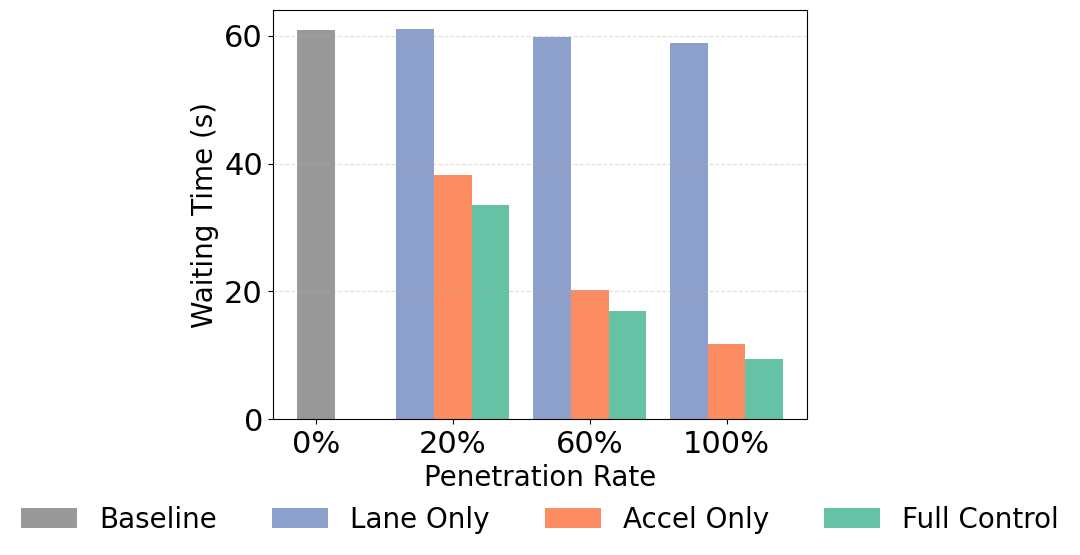
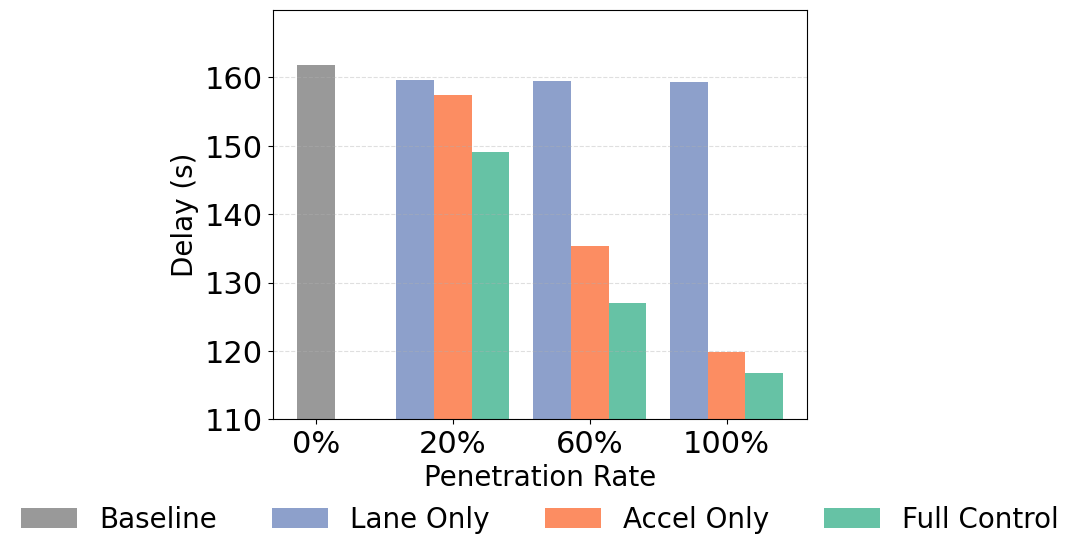
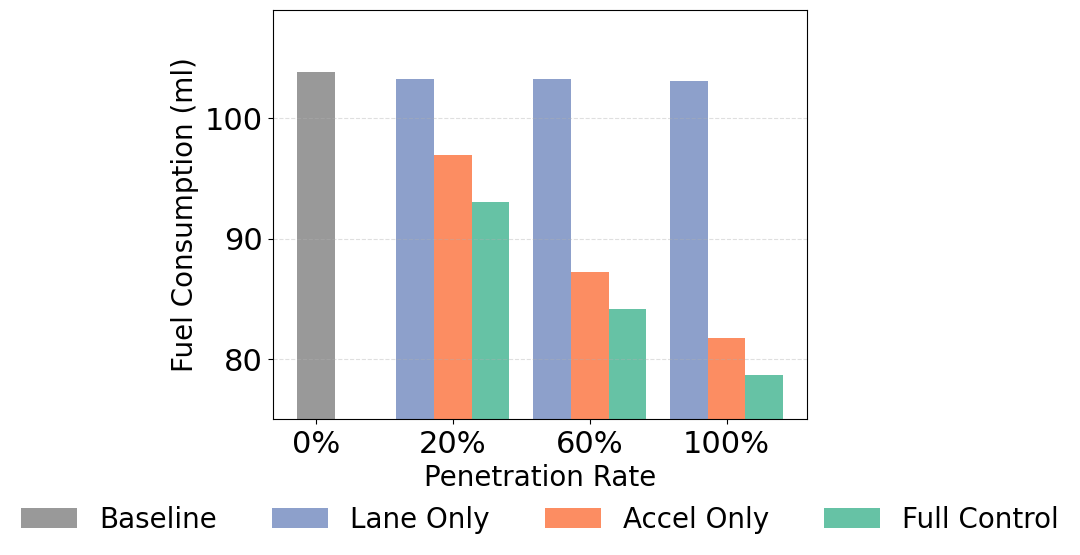
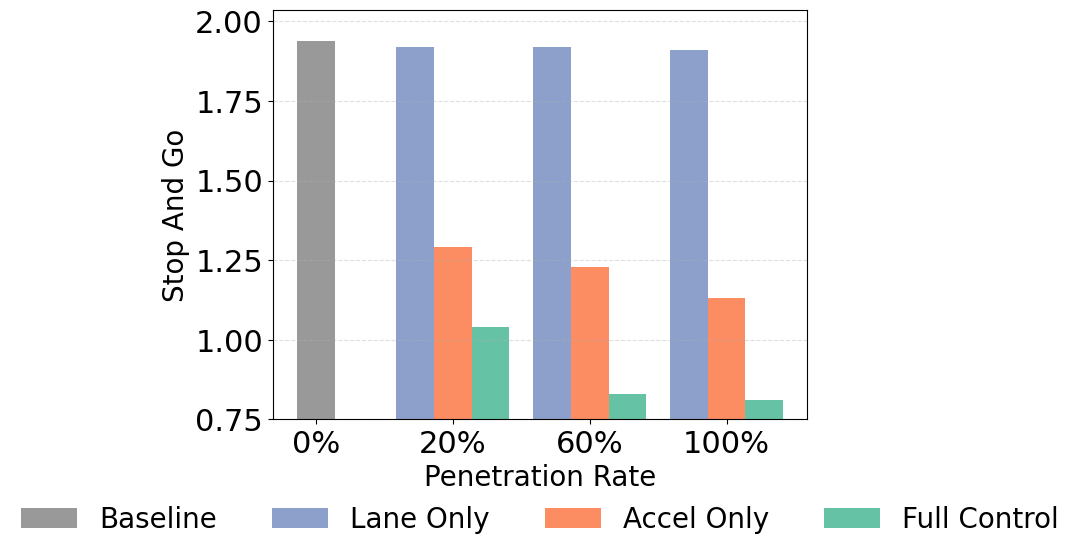

The script that saved these images, in order:
import matplotlib.pyplot as plt
import numpy as np
import os

# 设置字体为 Times New Roman，调优字号
plt.rcParams['font.family'] = 'Times New Roman'
plt.rcParams['font.size'] = 20
plt.rcParams['axes.labelsize'] = 20
plt.rcParams['xtick.labelsize'] = 22
plt.rcParams['ytick.labelsize'] = 22
plt.rcParams['legend.fontsize'] = 20

# 方法和渗透率
methods = ["Lane Only","Accel Only","Full Control" ]
penetrations = ["20%", "60%", "100%"]

# 色彩方案（Set2 风格）
method_colors = {
    "Baseline": "#999999",
    "Full Control": "#66c2a5",
    "Accel Only": "#fc8d62",
    "Lane Only": "#8da0cb"
}

# 各指标数据
metrics_data = {
    "Waiting Time (s)": {
        "baseline": 60.9,
        "data": [
            [61.01,38.15,33.56],
            [59.8, 20.27,16.95 ],
            [58.92, 11.8,9.43 ]
        ]
    },
    "Delay (s)": {
        "baseline": 161.79,
        "data": [
            [159.63, 157.35,149.01 ],
            [159.39, 135.37,127.03 ],
            [159.36, 119.82,116.75 ]
        ]
    },
    "Fuel Consumption (ml)": {
        "baseline": 103.8,
        "data": [
            [103.22, 96.91,93.05 ],
            [103.21, 87.23,84.16 ],
            [103.09, 81.79,78.7 ]
        ]
    },
    "Stop And Go": {
        "baseline": 1.94,
        "data": [
            [1.92, 1.29, 1.04],
            [1.92, 1.23,0.83 ],
            [1.91, 1.13,0.81 ]
        ]
    }
}

# 绘图参数
bar_width = 0.22
group_gap = 0.8
y_axis_starts = {
    "Waiting Time (s)": 0,
    "Delay (s)": 110,
    "Fuel Consumption (ml)": 75,
    "Stop And Go": 0.75
}

# 输出路径
output_dir = "figures"
os.makedirs(output_dir, exist_ok=True)

# 生成图像
for metric_name, metric_info in metrics_data.items():
    baseline = metric_info["baseline"]
    data = metric_info["data"]

    fig, ax = plt.subplots(figsize=(10, 6))
    x_baseline = -group_gap
    x = np.arange(len(penetrations)) * group_gap

    # baseline 柱加入图例
    ax.bar(x_baseline, baseline, width=bar_width, color=method_colors["Baseline"], label="Baseline")

    # 方法柱组
    for i, method in enumerate(methods):
        values = [data[j][i] for j in range(len(penetrations))]
        offsets = x + (i - 1) * bar_width
        ax.bar(offsets, values, width=bar_width, color=method_colors[method], label=method)

    # 设置 x 轴标签等
    ax.set_xticks(np.concatenate([[x_baseline], x]))
    ax.set_xticklabels(["0%"] + penetrations)  # 修改这里
    ax.set_xlabel("Penetration Rate")          # 添加这行
    ax.set_ylabel(metric_name)
    ax.set_ylim(bottom=y_axis_starts[metric_name])
    ax.grid(axis='y', linestyle='--', alpha=0.4)

 
    # 或者用这行替代，放在图下方：
    ax.legend(loc='upper center', bbox_to_anchor=(0.5, -0.15), ncol=4, frameon=False)

    plt.tight_layout(rect=[0, 0.01, 1, 1])
    # 图标题（放图下方）
    #fig.text(0.5, 0.045, metric_name, ha='center', fontsize=14, weight='bold')

    plt.tight_layout(rect=[0, 0.01, 1, 1])

    # 保存为 PDF（矢量图）
    filename = metric_name.replace(" ", "_").replace("(", "").replace(")", "") + ".pdf"
    fig.savefig(os.path.join(output_dir, filename), format='pdf', bbox_inches='tight')
    plt.close(fig)
